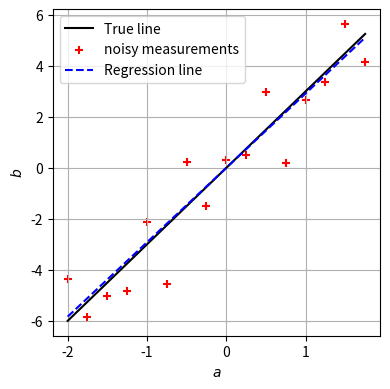

Source code (Python): (Note: this script raises an exception after producing the figure.)
import numpy as np
import matplotlib.pyplot as plt


# Initialize random number generator
rng = np.random.RandomState(1)


x = 3  # True slope
a = np.arange(-2, 2, 0.25).reshape(-1, 1)

# Add noise
b = a*x + rng.randn(a.size).reshape(-1, 1)

plt.figure(figsize=(4, 4))

plt.plot(a, x*a, color='k', label='True line')
plt.scatter(a, b, marker='+', color='r', label='noisy measurements')

# Compute least-squares approximation
U, S, VH = np.linalg.svd(a, full_matrices=False)
xtilde = np.dot(VH, np.linalg.inv(np.diag(S))).dot(U.T).dot(b)

# Plot fitted line
plt.plot(a, xtilde*a, linestyle='--', color='b', 
         label='Regression line')

plt.xlabel('$a$')
plt.ylabel('$b$')
plt.grid()
plt.legend()
plt.tight_layout()
plt.savefig('../../plots/fig_1_9_py.pdf')
plt.savefig('../../plots/fig_1_9_py.png')
plt.show()
